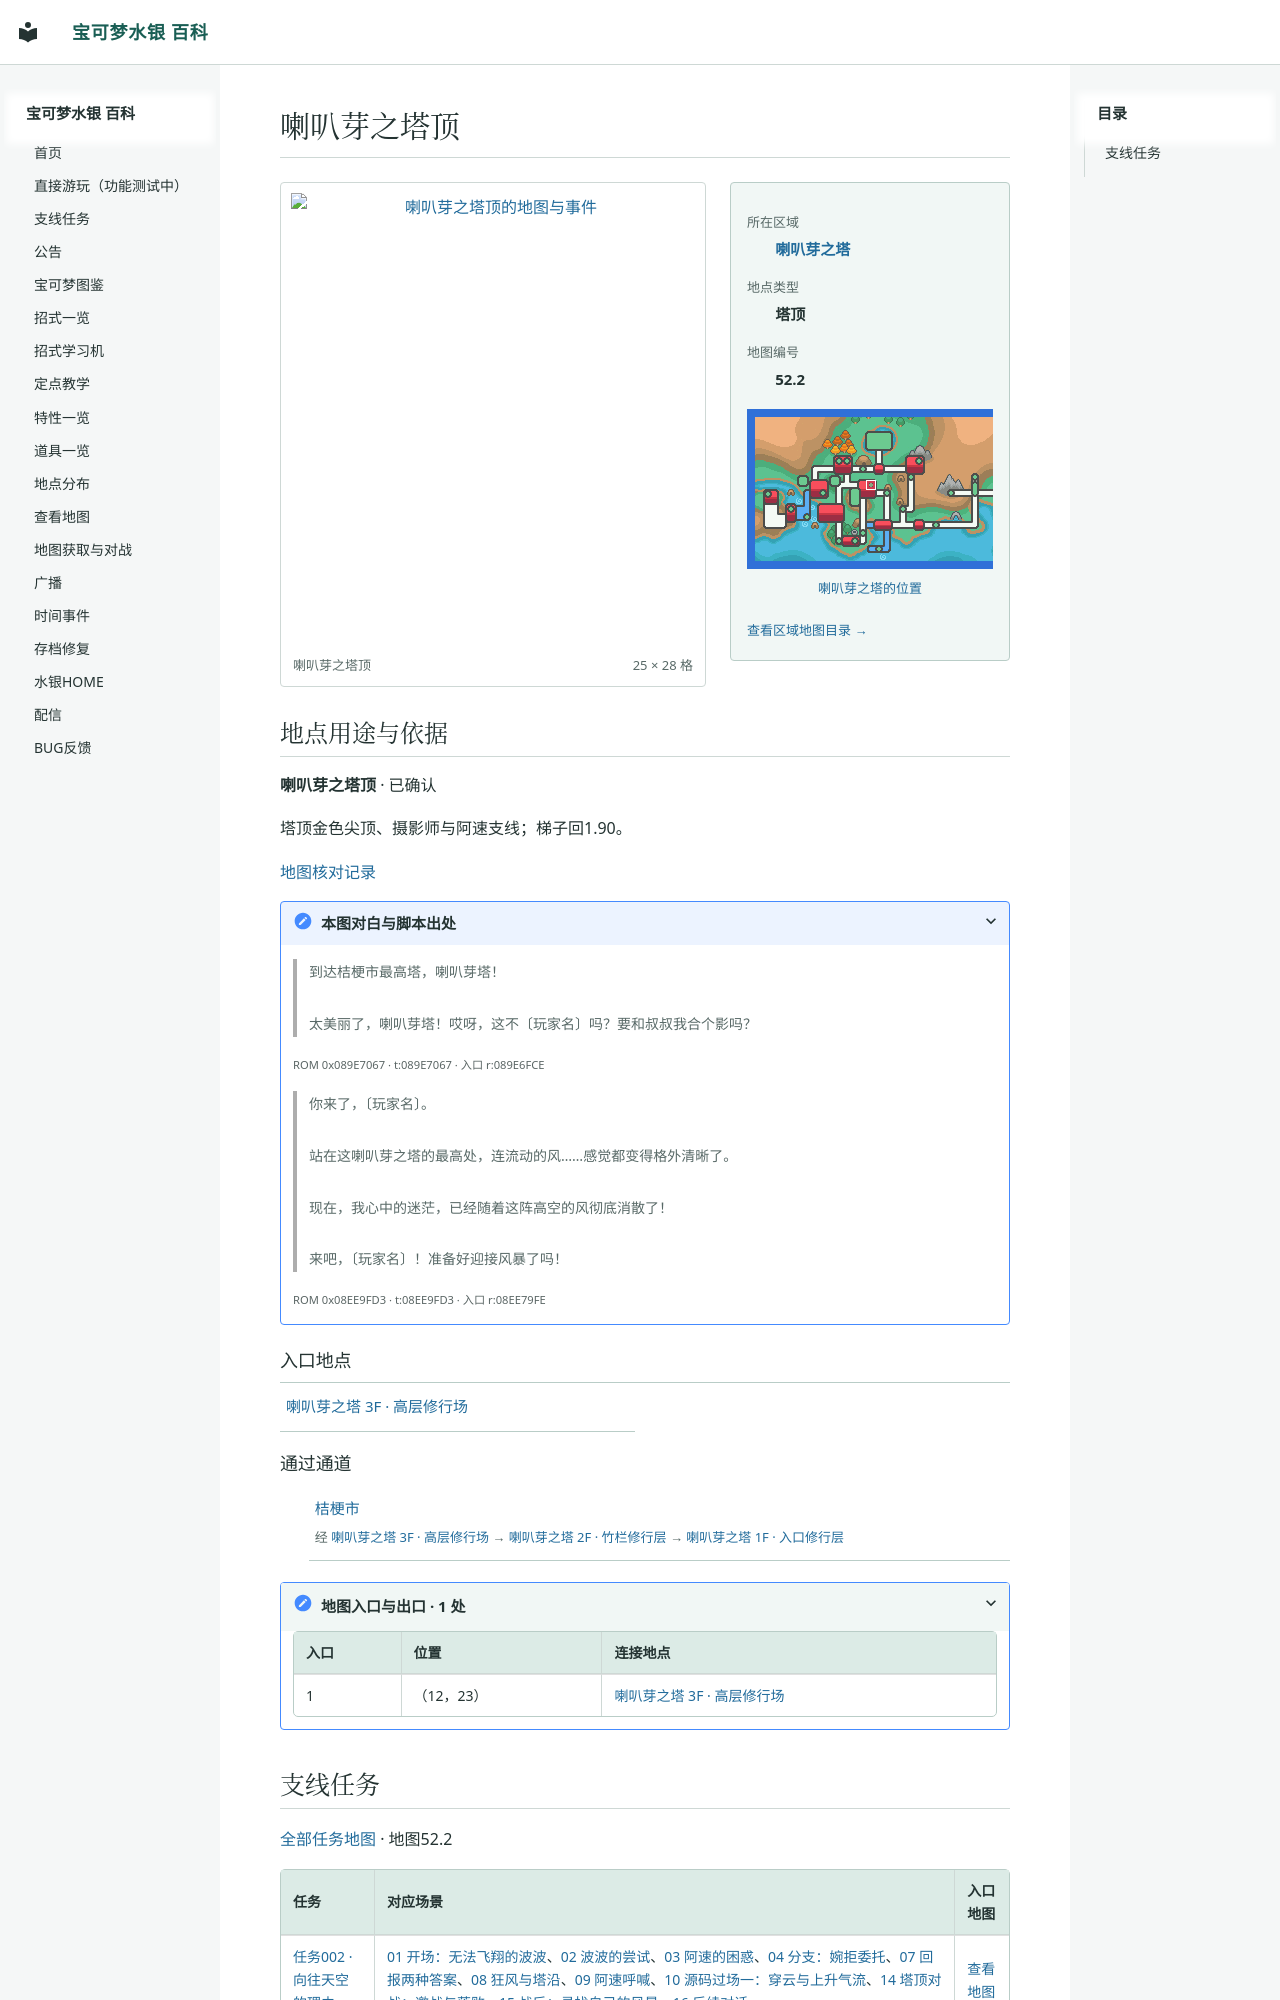

repository: Sum-Light/azoth-wiki · page: locations/map_52_2/index.html · generator: mkdocs

# 喇叭芽之塔顶

<!-- location-atlas:start -->

<div class="loc-profile" data-location-map="52.2">
<div class="loc-profile-layout">
<div class="loc-main-map">
<a class="loc-image-link" href="../../sidequests/maps/map_52_2.png" target="_blank" rel="noopener">
<img src="../../sidequests/maps/map_52_2.png" alt="喇叭芽之塔顶的地图与事件" loading="lazy" width="400" height="448"></a>
<div class="loc-map-caption"><span>喇叭芽之塔顶</span><span>25 × 28 格</span></div>
</div>
<aside class="loc-facts">
<dl><dt>所在区域</dt><dd><a href="../atlas/?sec=140">喇叭芽之塔</a></dd><dt>地点类型</dt><dd>塔顶</dd><dt>地图编号</dt><dd>52.2</dd></dl>
<a class="loc-world-preview" href="../atlas/?sec=140" aria-label="喇叭芽之塔在大地图上的位置">
<span class="loc-world-canvas"><img src="../worldmap.png" alt="世界地图" loading="lazy">
<span class="loc-world-mark" style="left:26.5505%;top:28.0875%;width:1.5629%;height:3.1250%"></span>
</span></a>
<a class="loc-world-label" href="../atlas/?sec=140">喇叭芽之塔的位置</a>
<a class="loc-atlas-return" href="../atlas/?sec=140">查看区域地图目录 &rarr;</a>
</aside>
</div>
<section class="loc-identity" aria-labelledby="map-identity">
<h2 id="map-identity">地点用途与依据</h2>
<p><strong>喇叭芽之塔顶</strong> · 已确认</p>
<p>塔顶金色尖顶、摄影师与阿速支线；梯子回1.90。</p>
<a href="../map_review/">地图核对记录</a>
<details><summary>本图对白与脚本出处</summary>
<blockquote><p>到达桔梗市最高塔，喇叭芽塔！<br><br>太美丽了，喇叭芽塔！哎呀，这不〔玩家名〕吗？要和叔叔我合个影吗？</p></blockquote>
<p><small>ROM 0x089E7067 · t:089E7067 · 入口 r:089E6FCE</small></p>
<blockquote><p>你来了，〔玩家名〕。<br><br>站在这喇叭芽之塔的最高处，连流动的风……感觉都变得格外清晰了。<br><br>现在，我心中的迷茫，已经随着这阵高空的风彻底消散了！<br><br>来吧，〔玩家名〕！准备好迎接风暴了吗！</p></blockquote>
<p><small>ROM 0x08EE9FD3 · t:08EE9FD3 · 入口 r:08EE79FE</small></p>
</details>
</section>
<h3>入口地点</h3>
<nav class="loc-neighbors" aria-label="出入口连接地点">
<div><a href="../map_1_90/">喇叭芽之塔 3F · 高层修行场</a></div>
</nav>
<h3>通过通道</h3>
<ul class="loc-passages">
<li><a href="../map_3_68/">桔梗市</a><span>经 <a href="../map_1_90/">喇叭芽之塔 3F · 高层修行场</a> &rarr; <a href="../map_1_89/">喇叭芽之塔 2F · 竹栏修行层</a> &rarr; <a href="../map_1_88/">喇叭芽之塔 1F · 入口修行层</a></span></li>
</ul>
<details class="loc-entrances"><summary>地图入口与出口 · 1 处</summary>
<div class="loc-table-scroll"><table><thead><tr><th>入口</th><th>位置</th><th>连接地点</th></tr></thead><tbody>
<tr><td>1</td><td>（12，23）</td><td><a href="../map_1_90/">喇叭芽之塔 3F · 高层修行场</a></td></tr>
</tbody></table></div></details>
</div>

<!-- location-atlas:end -->

<!-- sidequest-map:start -->
